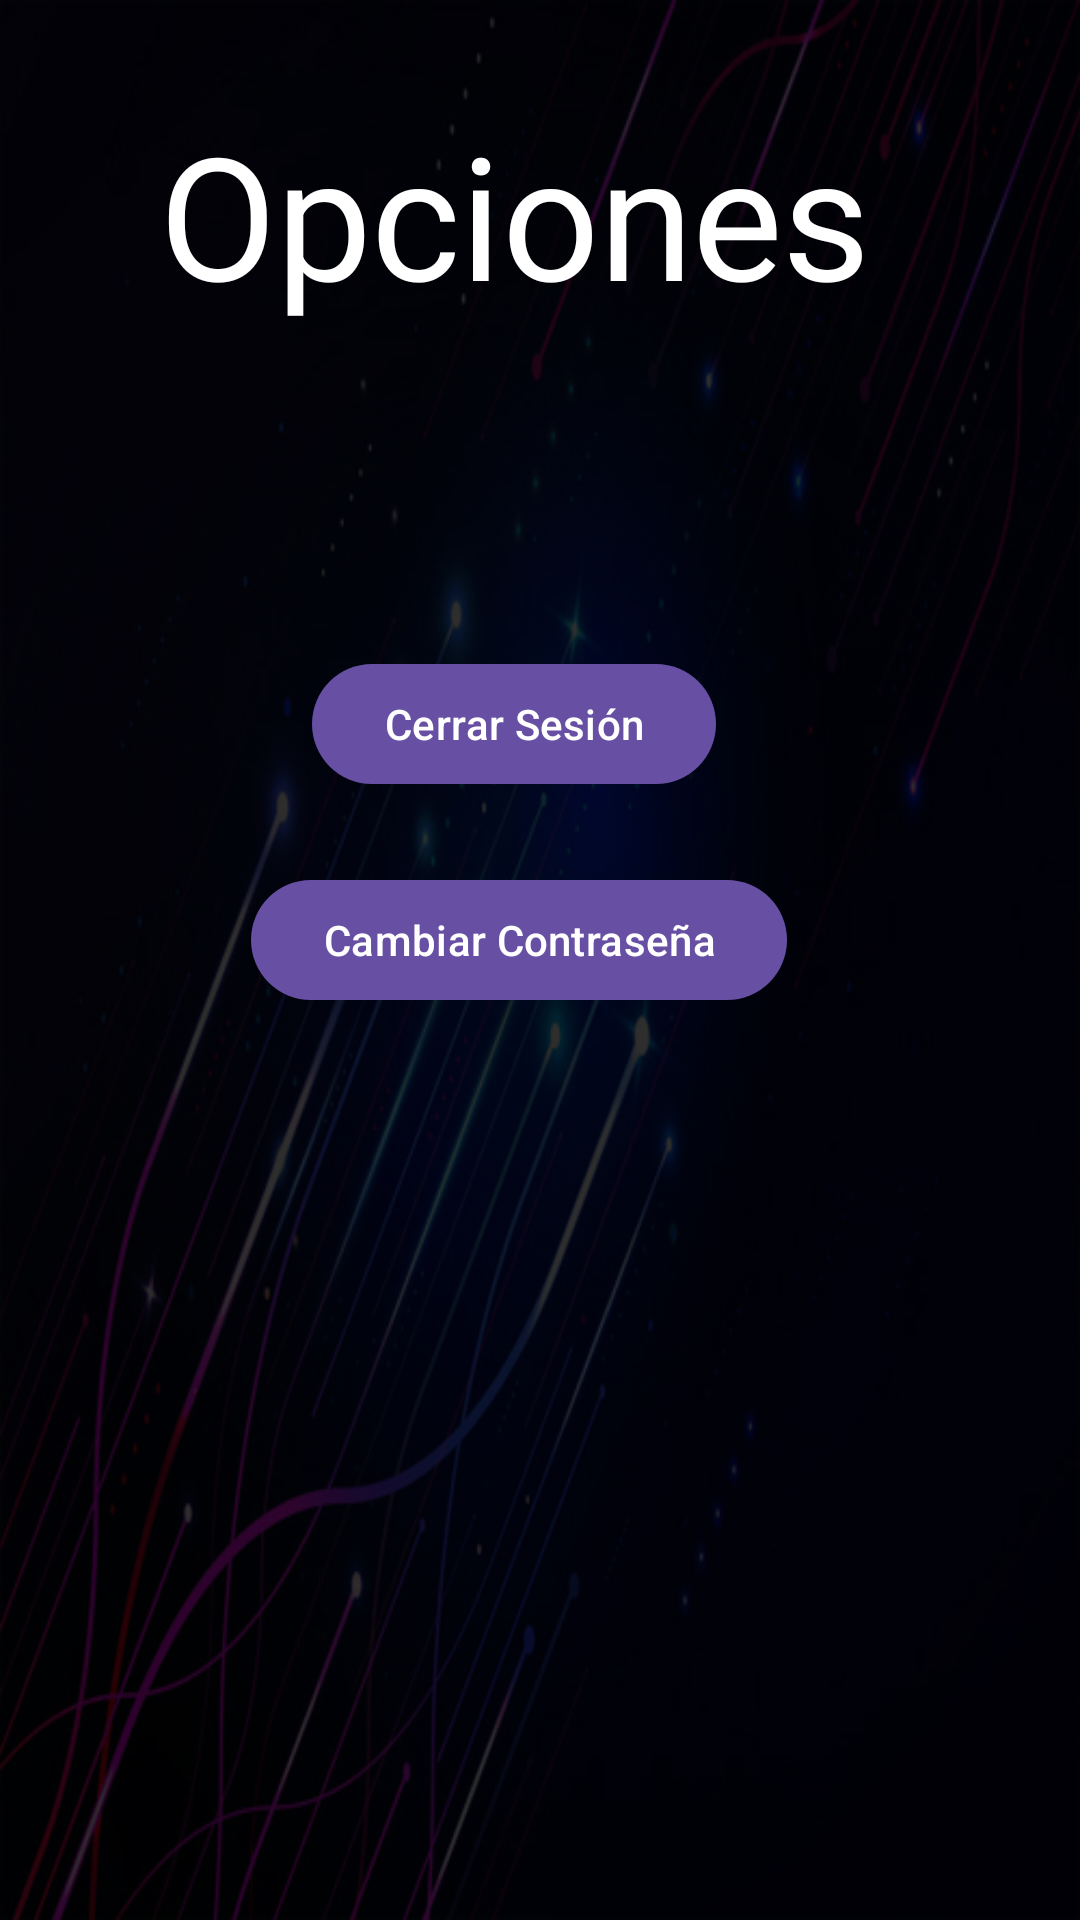

This screen was rendered from an Android layout file. Write that file and the resources it references.
<!-- AndroidManifest.xml: application theme Theme.codigoelectrizante -->
<!-- res/layout/activity_opciones.xml -->
<?xml version="1.0" encoding="utf-8"?>
<androidx.constraintlayout.widget.ConstraintLayout xmlns:android="http://schemas.android.com/apk/res/android"
    xmlns:app="http://schemas.android.com/apk/res-auto"
    xmlns:tools="http://schemas.android.com/tools"
    android:layout_width="match_parent"
    android:layout_height="match_parent"
    android:background="@drawable/menu"
    tools:context=".OpcionesActivity">


    <TextView
        android:id="@+id/textView"
        android:layout_width="wrap_content"
        android:layout_height="wrap_content"
        android:text="Opciones"
        android:textColor="@color/white"
        android:textAppearance="@style/TextAppearance.Material3.DisplayLarge"
        app:layout_constraintBottom_toBottomOf="parent"
        app:layout_constraintEnd_toEndOf="parent"
        app:layout_constraintHorizontal_bias="0.431"
        app:layout_constraintStart_toStartOf="parent"
        app:layout_constraintTop_toTopOf="parent"
        app:layout_constraintVertical_bias="0.059" />

    <com.google.android.material.button.MaterialButton
        android:id="@+id/btnCerrarSesion"
        android:layout_width="wrap_content"
        android:layout_height="wrap_content"
        android:layout_marginTop="108dp"
        android:text="Cerrar Sesión"
        app:layout_constraintEnd_toEndOf="parent"
        app:layout_constraintHorizontal_bias="0.462"
        app:layout_constraintStart_toStartOf="parent"
        app:layout_constraintTop_toBottomOf="@+id/textView" />

    <com.google.android.material.button.MaterialButton
        android:id="@+id/btnChangePass"
        android:layout_width="wrap_content"
        android:layout_height="wrap_content"
        android:layout_marginTop="24dp"
        android:text="Cambiar Contraseña"
        app:layout_constraintEnd_toEndOf="parent"
        app:layout_constraintHorizontal_bias="0.461"
        app:layout_constraintStart_toStartOf="parent"
        app:layout_constraintTop_toBottomOf="@+id/btnCerrarSesion" />

</androidx.constraintlayout.widget.ConstraintLayout>
<!-- resources referenced by this layout -->
<resources>
  <!-- drawable menu: jpg bitmap (drawable, 125753 bytes) -->
  <style name="Theme.codigoelectrizante" parent="Base.Theme.codigoelectrizante" />
  <style name="Base.Theme.codigoelectrizante" parent="Theme.Material3.DayNight.NoActionBar">
          
          
  
      </style>
  <!-- not gathered from this repository: default colours our renderer supplied (Android Studio template values) -->
  <color name="white">#FFFFFFFF</color>
</resources>
